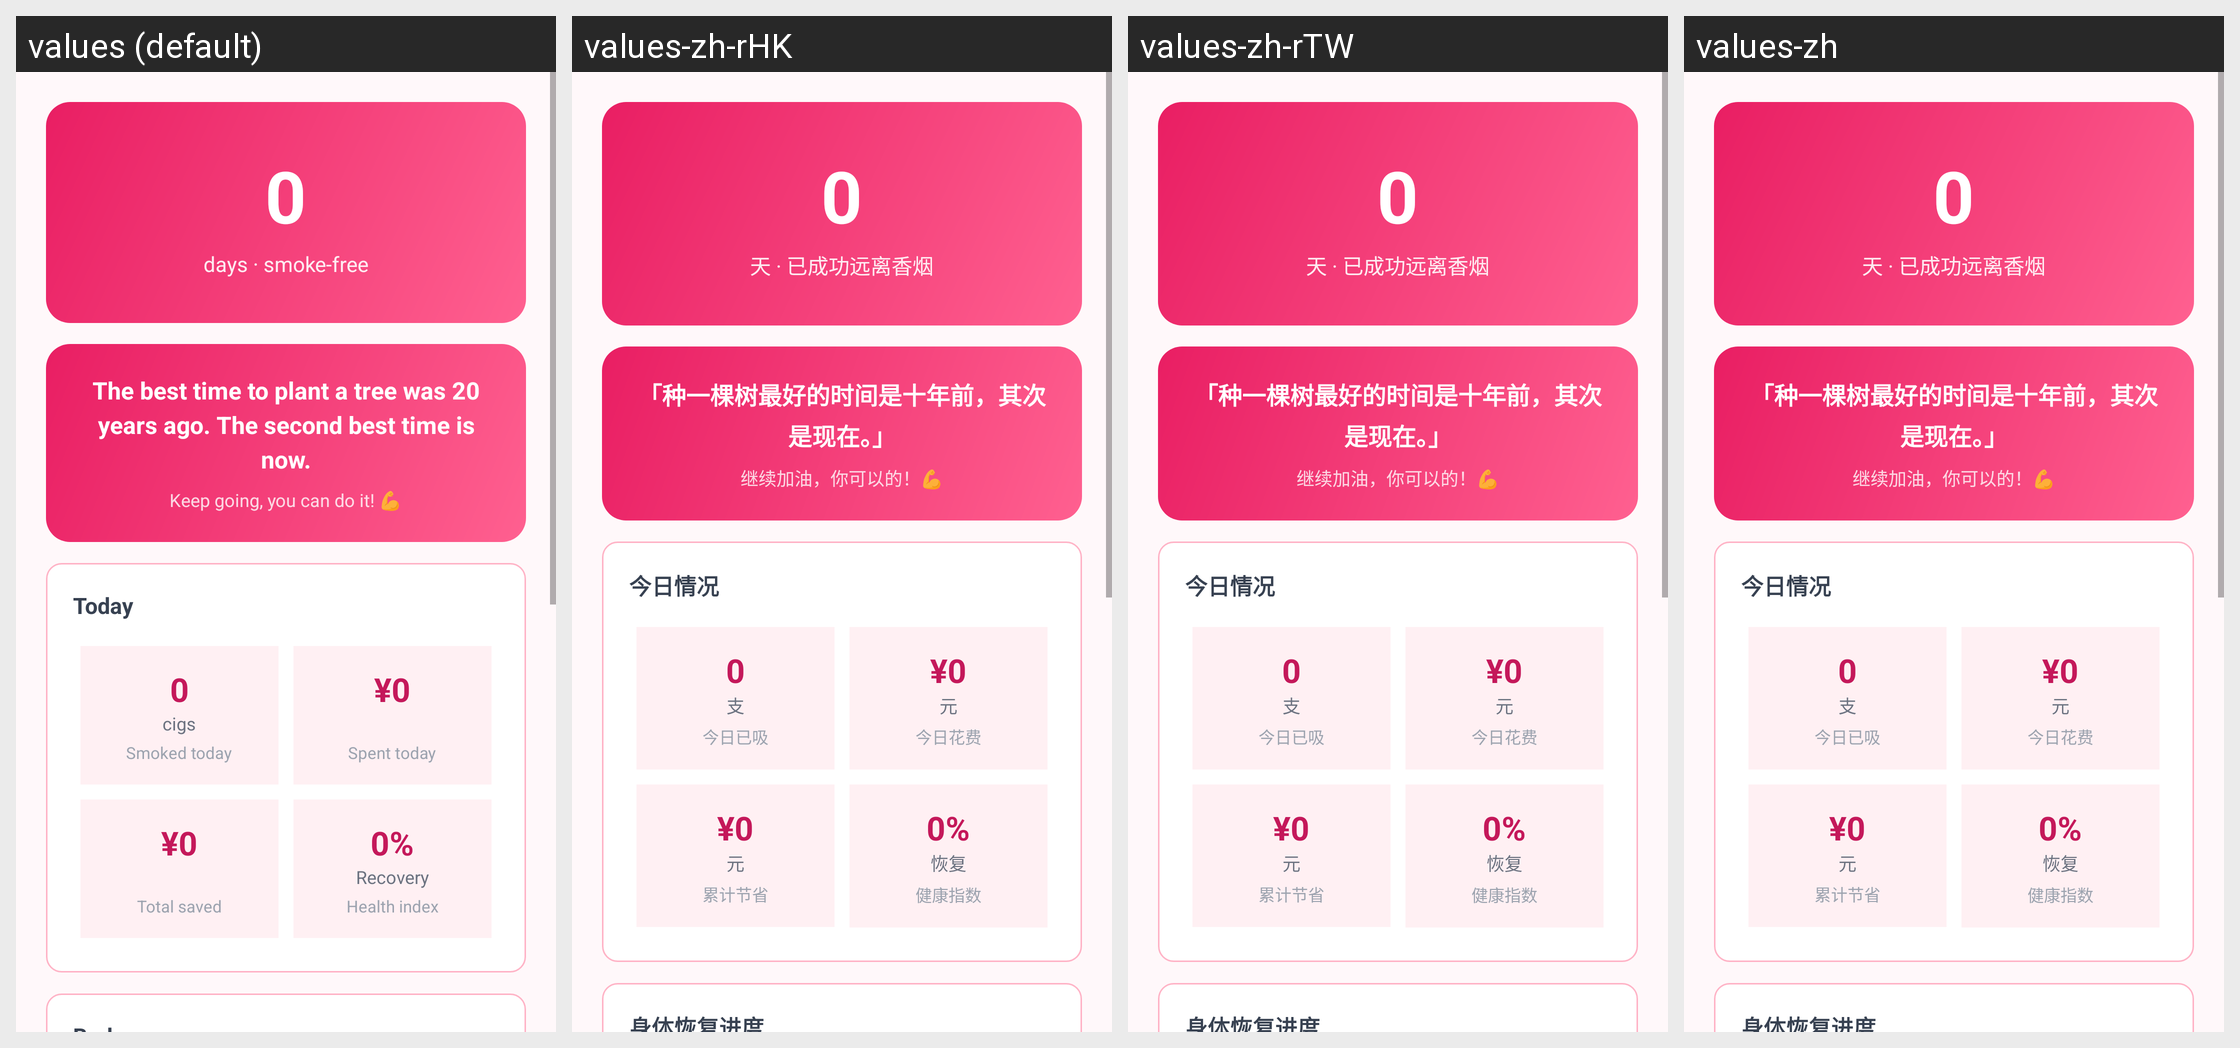

Translations of the strings shown on this Android screen, per locale in the grid:
Android screen res/layout/fragment_home.xml rendered under 4 locales, left to right: values (default), values-zh-rHK, values-zh-rTW, values-zh. Device: Nexus 5 (rendered at 1080×1920; each locale shown at half size, 540×960, under a caption strip naming it); theme AppTheme.
Other locales in the repository, not shown: values-en.
Strings drawn on this screen, with the default value and each locale's value (text and hints the layout hard-codes, and strings that could not be matched under every locale, appear in the picture but are not listed):

unit_cigs
  values: cigs
  values-zh-rHK: 支
  values-zh-rTW: 支
  values-zh: 支

today_smoked
  values: Smoked today
  values-zh-rHK: 今日已吸
  values-zh-rTW: 今日已吸
  values-zh: 今日已吸
